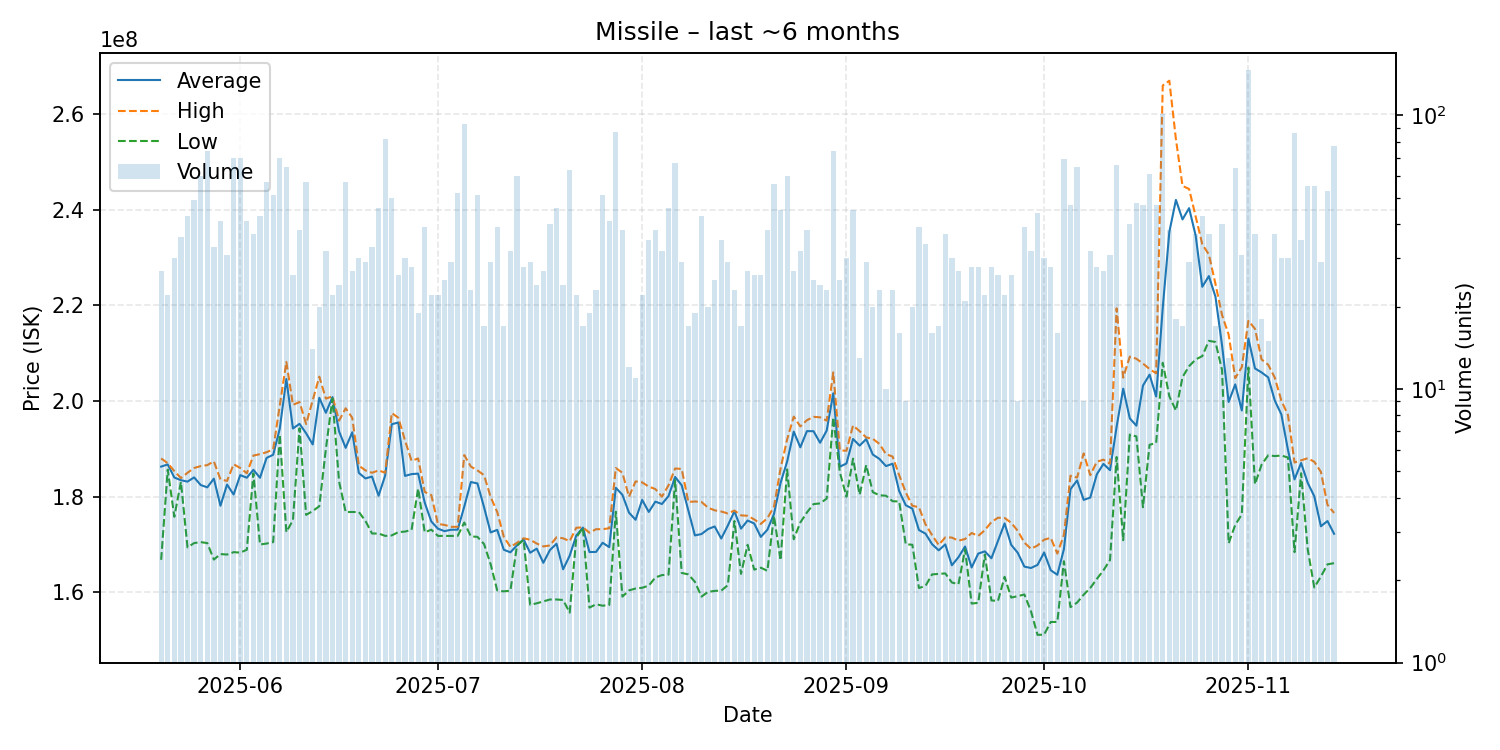

Values plotted in this chart, from the file beside it:
date, average, highest, lowest, order_count, volume
2025-05-20, 186292593, 188000000, 166800000, 17, 27
2025-05-21, 186745455, 187000000, 185650000, 14, 22
2025-05-22, 184010000, 185350000, 175800000, 17, 30
2025-05-23, 183452778, 183900000, 183100000, 20, 36
2025-05-24, 183151163, 185000000, 169400000, 31, 43
2025-05-25, 184036735, 186000000, 170300000, 31, 49
2025-05-26, 182443333, 186400000, 170500000, 38, 60
2025-05-27, 181952703, 186600000, 170300000, 36, 74
2025-05-28, 183772727, 187400000, 166850000, 28, 33
2025-05-29, 178109756, 183600000, 168000000, 33, 41
2025-05-30, 182532258, 183300000, 167900000, 25, 31
2025-05-31, 180454286, 186800000, 168400000, 35, 70
2025-06-01, 184511429, 186000000, 168300000, 46, 70
2025-06-02, 183965854, 184900000, 168900000, 23, 41
2025-06-03, 185624324, 188600000, 184900000, 23, 37
2025-06-04, 183958140, 188900000, 170000000, 30, 43
2025-06-05, 188112281, 189300000, 170200000, 30, 57
2025-06-06, 188762745, 189900000, 170500000, 35, 51
2025-06-07, 194200000, 199100000, 193000000, 42, 70
2025-06-08, 204607692, 208200000, 172600000, 36, 65
2025-06-09, 194261538, 199200000, 175100000, 22, 26
2025-06-10, 195236842, 199800000, 194300000, 26, 38
2025-06-11, 193256140, 195200000, 176200000, 35, 57
2025-06-12, 190928571, 200150000, 177000000, 12, 14
2025-06-13, 200685000, 205100000, 178000000, 16, 20
2025-06-14, 197550000, 200500000, 190000000, 22, 32
2025-06-15, 200831818, 201000000, 200550000, 18, 22
2025-06-16, 193658333, 195900000, 183200000, 17, 24
2025-06-17, 190217544, 198500000, 176800000, 34, 57
2025-06-18, 193470370, 196500000, 176800000, 23, 27
2025-06-19, 184980000, 186500000, 176800000, 16, 30
2025-06-20, 183820690, 185500000, 174950000, 26, 29
2025-06-21, 184209091, 185000000, 172300000, 22, 33
2025-06-22, 180208696, 185500000, 172300000, 31, 46
2025-06-23, 184447561, 185000000, 171800000, 36, 82
2025-06-24, 195162000, 197500000, 171900000, 28, 50
2025-06-25, 195515385, 196500000, 172600000, 19, 26
2025-06-26, 184346667, 191800000, 172700000, 23, 30
2025-06-27, 184721429, 187500000, 173050000, 26, 28
2025-06-28, 184826316, 188000000, 181700000, 15, 19
2025-06-29, 178748718, 181000000, 172550000, 30, 39
2025-06-30, 174813636, 180350000, 173100000, 16, 22
2025-07-01, 173309091, 174300000, 171800000, 17, 22
2025-07-02, 172796000, 174100000, 171800000, 19, 25
2025-07-03, 173082759, 173700000, 171800000, 18, 29
2025-07-04, 173101923, 173700000, 171800000, 22, 52
2025-07-05, 177927957, 188700000, 174600000, 32, 93
2025-07-06, 183069565, 186300000, 171700000, 18, 23
2025-07-07, 182772549, 185500000, 171600000, 32, 51
2025-07-08, 177800000, 184500000, 170100000, 15, 17
2025-07-09, 172524138, 179950000, 165900000, 23, 29
2025-07-10, 173056410, 176800000, 160400000, 28, 39
2025-07-11, 168905882, 171600000, 160200000, 14, 17
2025-07-12, 168365625, 169500000, 160350000, 26, 32
2025-07-13, 169833333, 170350000, 169750000, 36, 60
2025-07-14, 171057143, 171300000, 171000000, 13, 28
2025-07-15, 168275862, 171000000, 157400000, 23, 29
2025-07-16, 169137500, 170200000, 157700000, 19, 24
2025-07-17, 166170370, 169600000, 158100000, 20, 27
2025-07-18, 168845000, 169800000, 158500000, 15, 40
... 119 more rows
